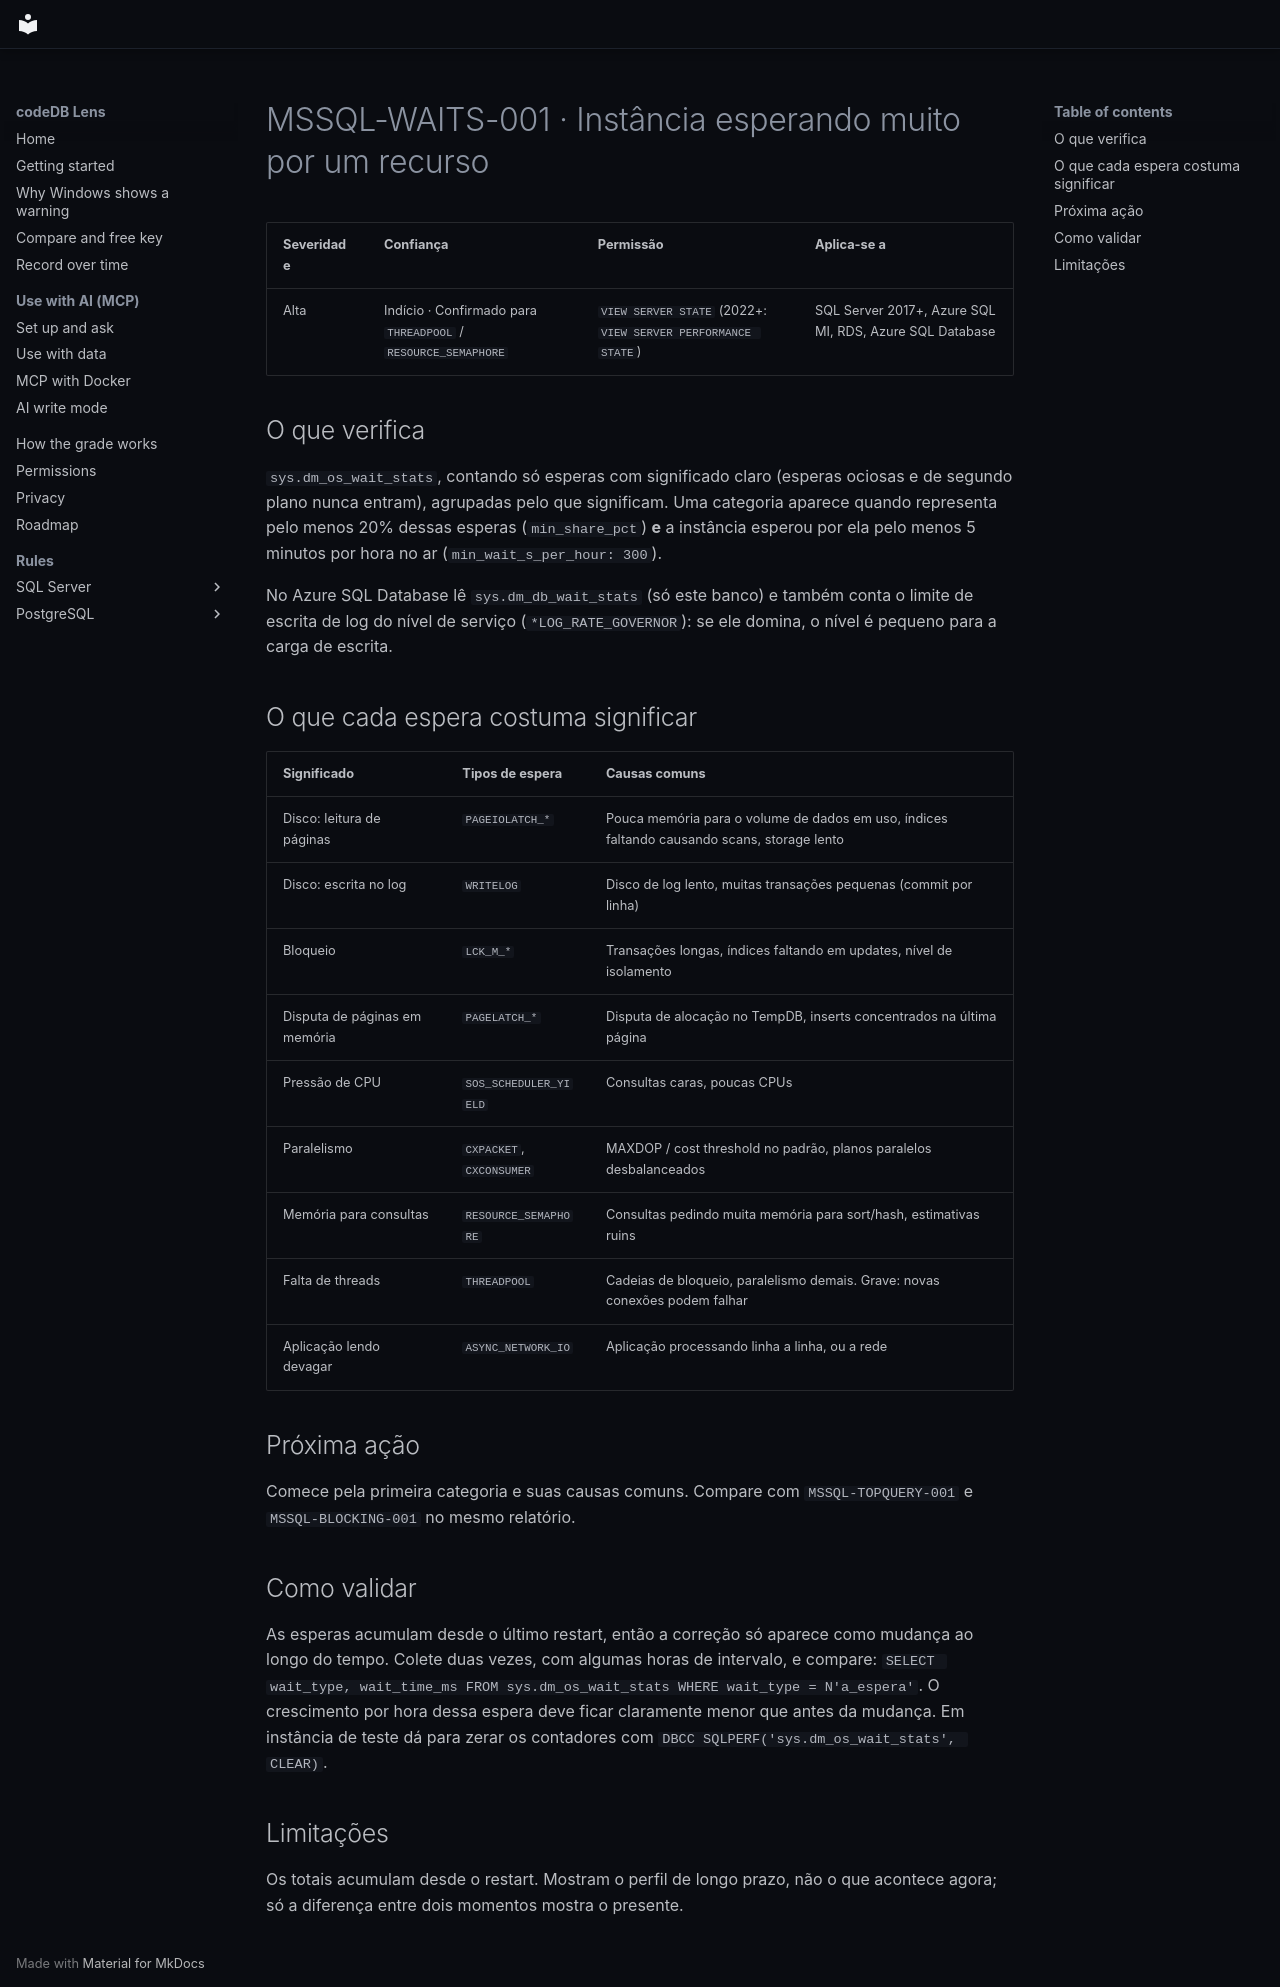

repository: codedb-io/codedb-lens · page: pt-BR/rules/mssql-waits-001/index.html · generator: mkdocs

# MSSQL-WAITS-001 · Instância esperando muito por um recurso

| Severidade | Confiança | Permissão | Aplica-se a |
|---|---|---|---|
| Alta | Indício · Confirmado para `THREADPOOL` / `RESOURCE_SEMAPHORE` | `VIEW SERVER STATE` (2022+: `VIEW SERVER PERFORMANCE STATE`) | SQL Server 2017+, Azure SQL MI, RDS, Azure SQL Database |

## O que verifica

`sys.dm_os_wait_stats`, contando só esperas com significado claro (esperas ociosas e de segundo plano nunca entram),
agrupadas pelo que significam. Uma categoria aparece quando representa pelo menos 20% dessas esperas (`min_share_pct`)
**e** a instância esperou por ela pelo menos 5 minutos por hora no ar (`min_wait_s_per_hour: 300`).

No Azure SQL Database lê `sys.dm_db_wait_stats` (só este banco) e também conta o limite de escrita de log do nível de serviço (`*LOG_RATE_GOVERNOR`): se ele domina, o nível é pequeno para a carga de escrita.

## O que cada espera costuma significar

| Significado | Tipos de espera | Causas comuns |
|---|---|---|
| Disco: leitura de páginas | `PAGEIOLATCH_*` | Pouca memória para o volume de dados em uso, índices faltando causando scans, storage lento |
| Disco: escrita no log | `WRITELOG` | Disco de log lento, muitas transações pequenas (commit por linha) |
| Bloqueio | `LCK_M_*` | Transações longas, índices faltando em updates, nível de isolamento |
| Disputa de páginas em memória | `PAGELATCH_*` | Disputa de alocação no TempDB, inserts concentrados na última página |
| Pressão de CPU | `SOS_SCHEDULER_YIELD` | Consultas caras, poucas CPUs |
| Paralelismo | `CXPACKET`, `CXCONSUMER` | MAXDOP / cost threshold no padrão, planos paralelos desbalanceados |
| Memória para consultas | `RESOURCE_SEMAPHORE` | Consultas pedindo muita memória para sort/hash, estimativas ruins |
| Falta de threads | `THREADPOOL` | Cadeias de bloqueio, paralelismo demais. Grave: novas conexões podem falhar |
| Aplicação lendo devagar | `ASYNC_NETWORK_IO` | Aplicação processando linha a linha, ou a rede |

## Próxima ação

Comece pela primeira categoria e suas causas comuns. Compare com `MSSQL-TOPQUERY-001` e `MSSQL-BLOCKING-001` no mesmo relatório.

## Como validar

As esperas acumulam desde o último restart, então a correção só aparece como mudança ao longo do tempo. Colete duas vezes, com algumas horas de intervalo, e compare: `SELECT wait_type, wait_time_ms FROM sys.dm_os_wait_stats WHERE wait_type = N'a_espera'`. O crescimento por hora dessa espera deve ficar claramente menor que antes da mudança. Em instância de teste dá para zerar os contadores com `DBCC SQLPERF('sys.dm_os_wait_stats', CLEAR)`.

## Limitações

Os totais acumulam desde o restart. Mostram o perfil de longo prazo, não o que acontece agora; só a diferença entre dois
momentos mostra o presente.
